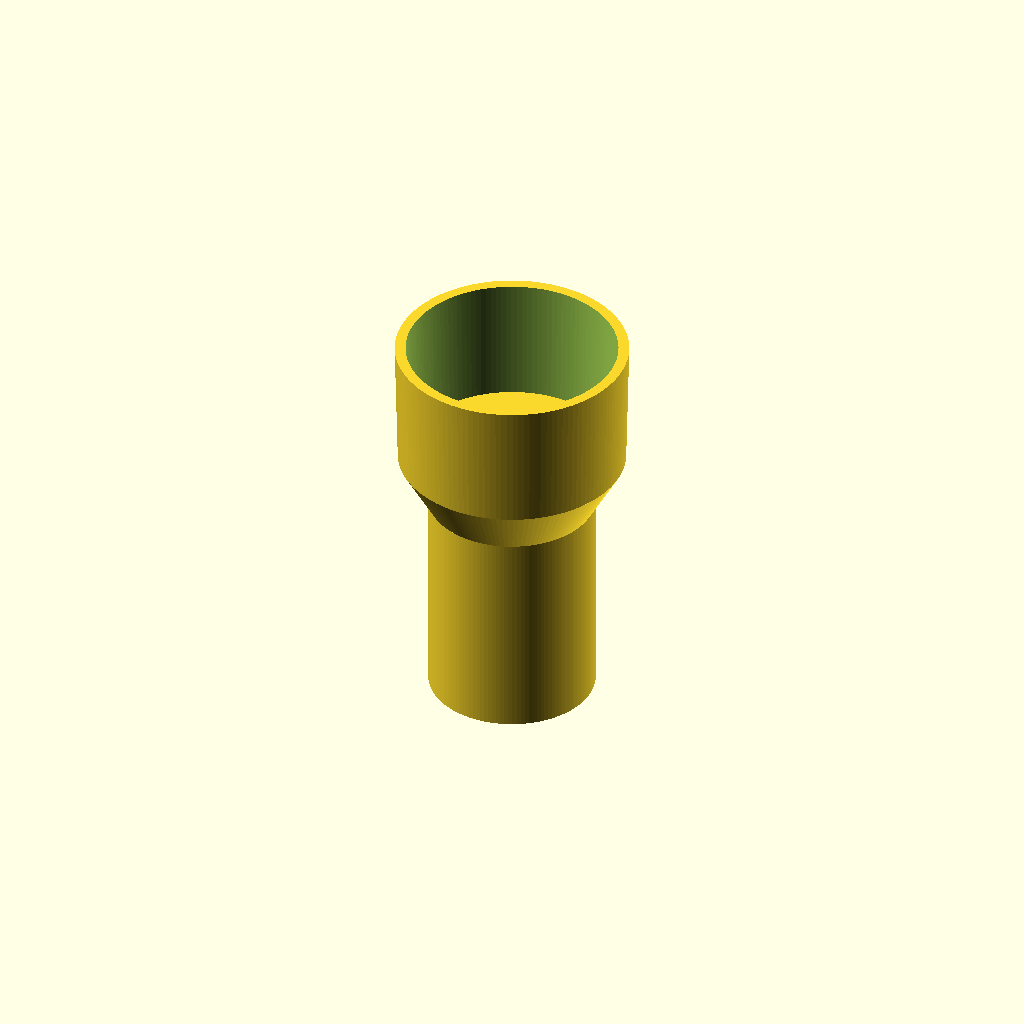
Cell 1: the model at its default parameters.
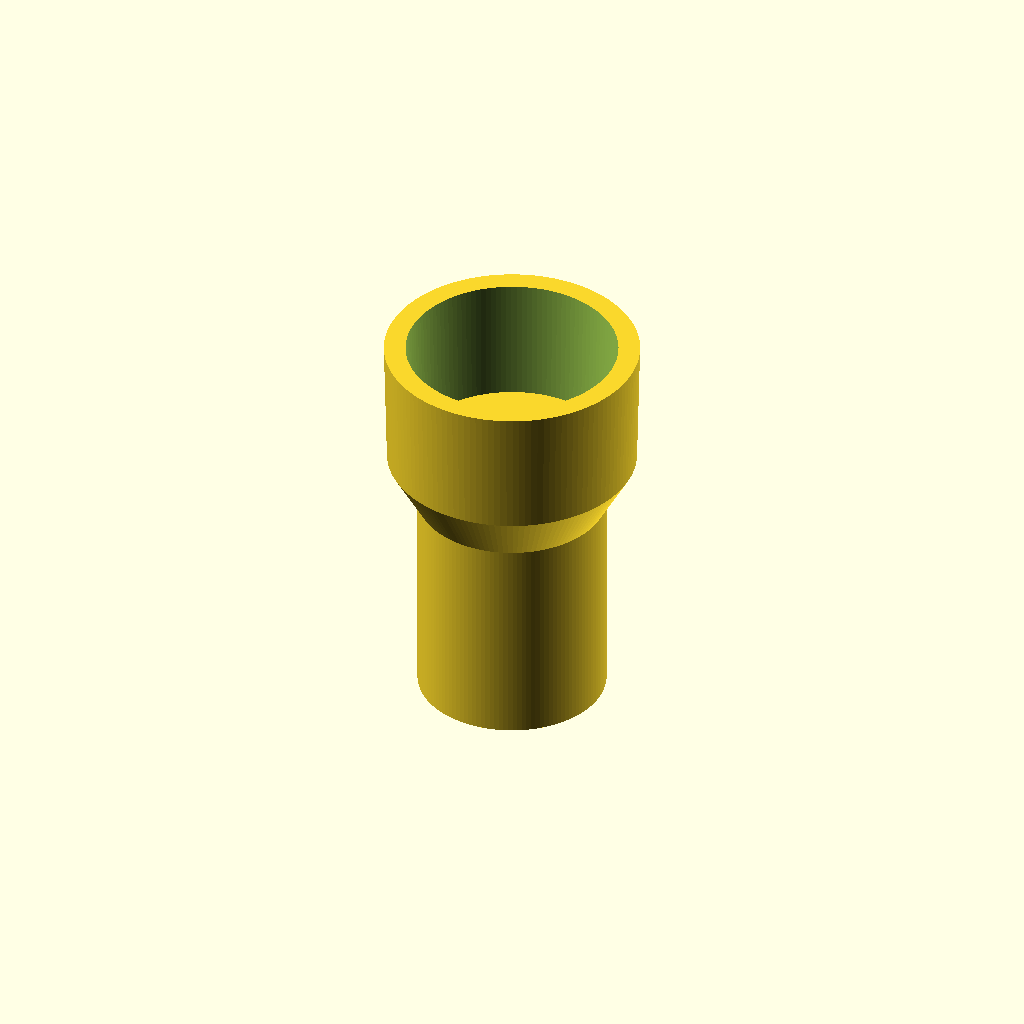
Cell 2 — wall set to 6, the other parameters unchanged.
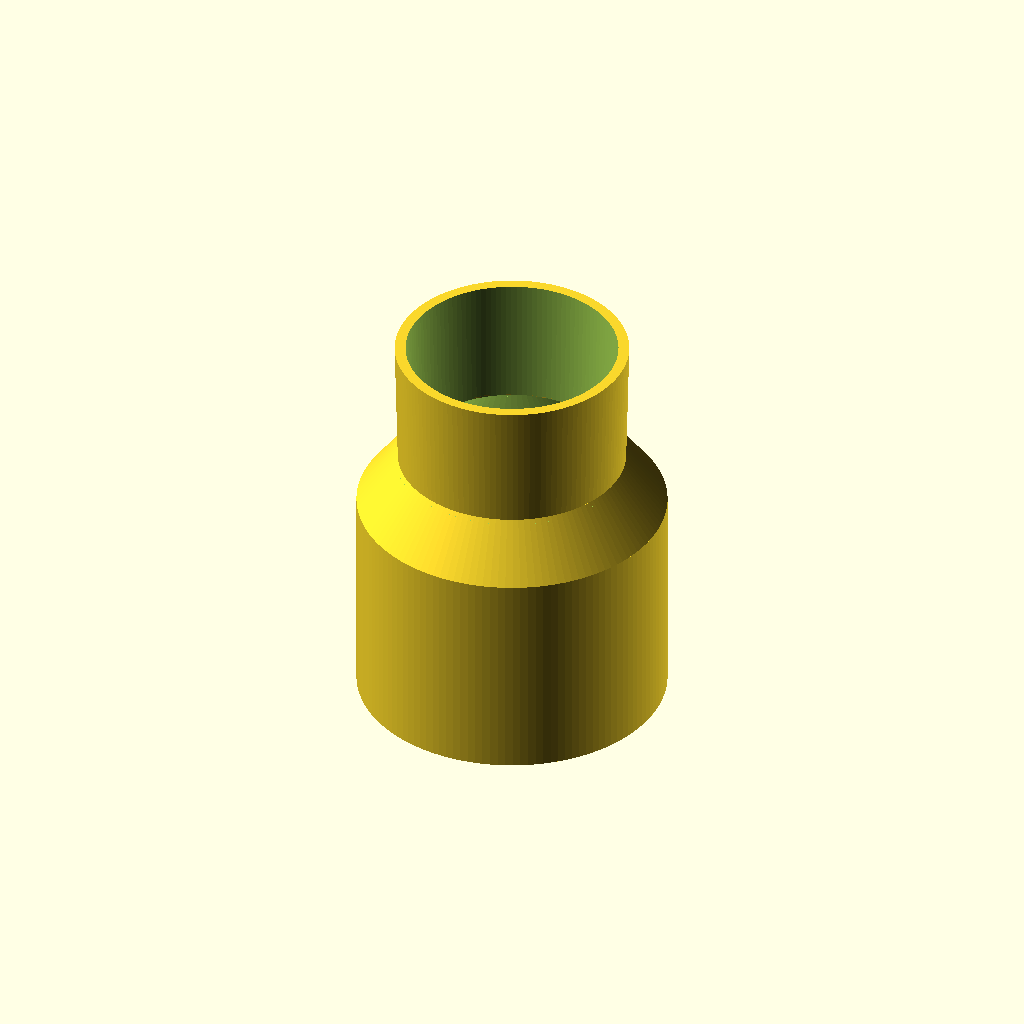
Cell 3 — attach_od set to 79.6, the other parameters unchanged.
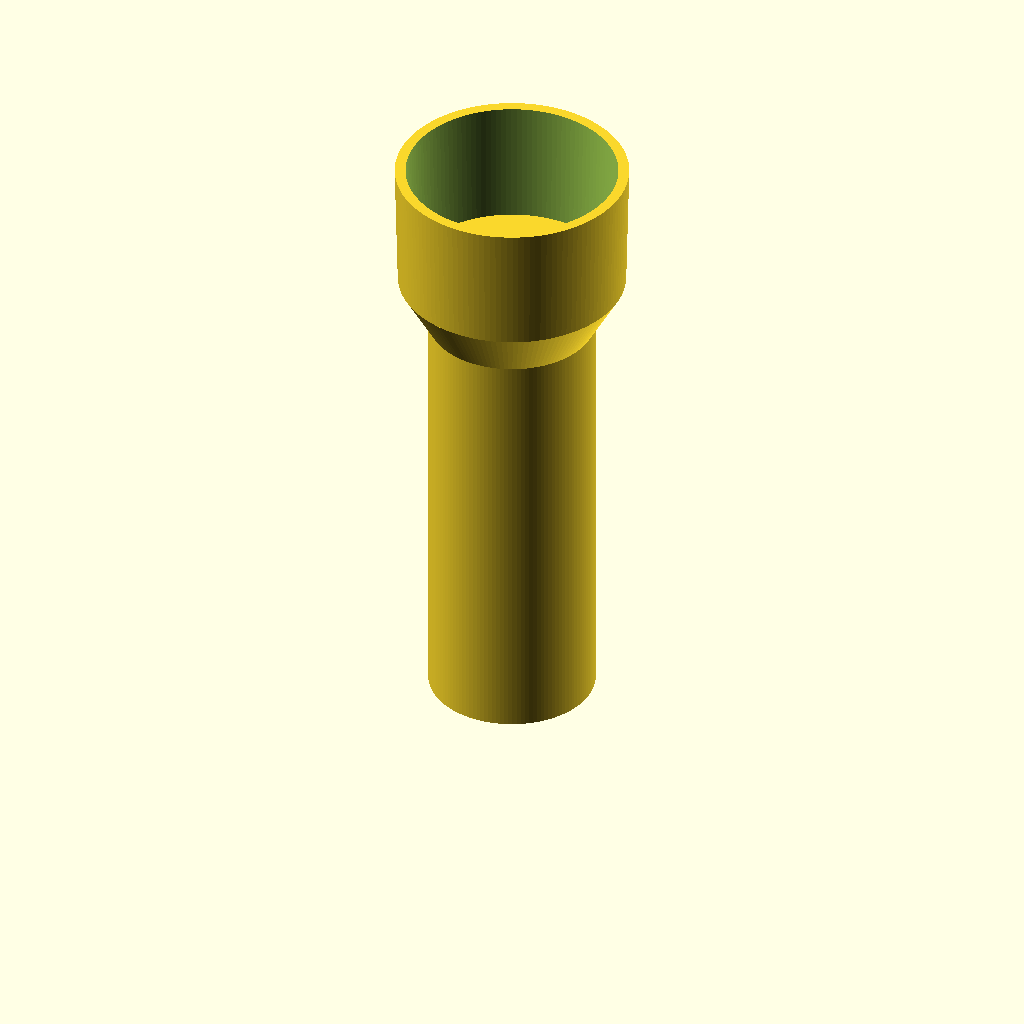
Cell 4: the same model with socket_a_len = 120.
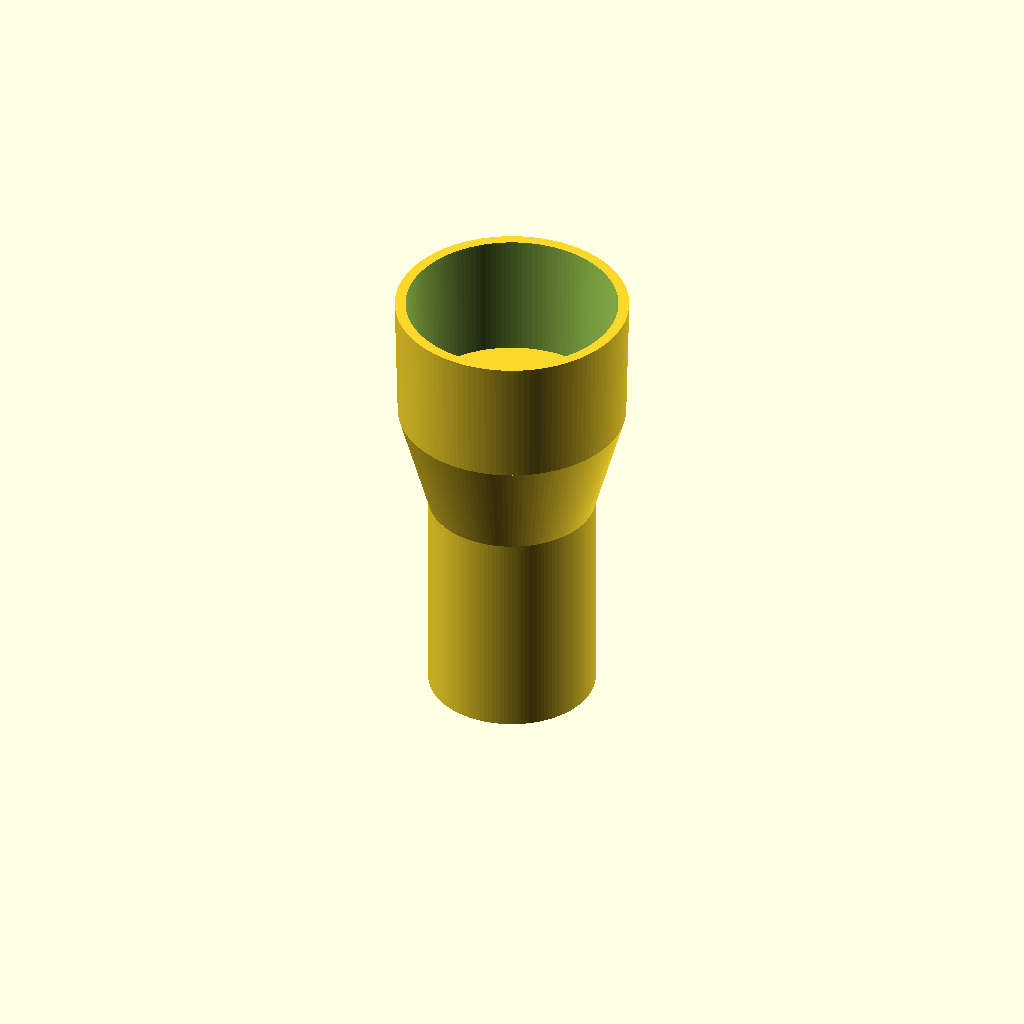
Cell 5 — trans_len set to 30, the other parameters unchanged.
One fixed orthographic camera (rotation 55°, 0°, 25°; colour scheme Cornfield) for every cell.
OpenSCAD source file Vacuum-Adapters/Shop-Vac-to-Attachment.scad:
// ============================================================
//  Shop Vac Vacuum Adapter
//  Connects a vacuum attachment to a Shop-Vac tube:
//    End A (attachment socket) – attachment slides IN
//                               attachment outer diameter = ~39.8 mm
//                               insertion depth = 60 mm
//    Transition Section        – smooth reduction cone (15 mm)
//    End B (tapered socket)    – slides OVER tapered Shop-Vac tube
//                               tube outer diameter = 56.7 mm (tip) to 58.4 mm (base)
//                               insertion depth = 36 mm
//
//  Wall thickness: 3.0 mm
//  Print orientation: stand upright on End A – no supports needed.
// ============================================================

$fn = 128;

// ── Parameters ───────────────────────────────────────────────

wall           = 3.0;     // wall thickness throughout

// End A – deep socket, attachment (OD = 39.8 mm) slides in
attach_od      = 39.8;
socket_a_clear = 0.3;                              // radial clearance
socket_a_id    = attach_od + 2 * socket_a_clear;  // ~40.4 mm
socket_a_od    = socket_a_id + 2 * wall;           // ~46.4 mm
socket_a_len   = 60.0;                             // insertion depth

// Transition section between Socket A and Socket B
trans_len      = 15.0;                             // smooth reduction cone length

// End B – tapered socket, slides over tapered Shop-Vac tube
// Tube OD is ~56.7 mm at the tip and expands to ~58.4 mm further up
tube_od_tip    = 56.7;                             // tube OD at the insertion tip (bottom of socket B / stop)
tube_od_base   = 58.4;                             // tube OD at mouth (outer opening of socket B)
socket_b_clear = 0.3;                              // radial clearance
socket_b_id1   = tube_od_tip + 2 * socket_b_clear; // ~57.3 mm at junction / stop
socket_b_id2   = tube_od_base + 2 * socket_b_clear;// ~59.0 mm at outer mouth
socket_b_od1   = socket_b_id1 + 2 * wall;          // ~63.3 mm
socket_b_od2   = socket_b_id2 + 2 * wall;          // ~65.0 mm
socket_b_len   = 36.0;                             // insertion depth

total_length   = socket_a_len + trans_len + socket_b_len;

// Internal stop ring: a narrow ledge sitting at the base of socket B
stop_id        = socket_a_id - 4.0;                // ~36.4 mm (airflow passage)
stop_h         = 2.0;                              // axial height of the ledge

// ── Assembly ─────────────────────────────────────────────────
//
//   Z = 0                                       → mouth of Socket A (attachment entrance)
//   Z = socket_a_len                            → end of Socket A / start of transition
//   Z = socket_a_len + trans_len                → end of transition / junction with Socket B (stop ring)
//   Z = socket_a_len + trans_len + socket_b_len → mouth of Socket B (Shop-Vac tube entrance)
//
difference() {
    // ── Outer shell ──────────────────────────────────────────
    union() {
        // End A outer cylinder
        cylinder(h = socket_a_len, d = socket_a_od);

        // Smooth conical transition between sockets
        translate([0, 0, socket_a_len])
            cylinder(h = trans_len, d1 = socket_a_od, d2 = socket_b_od1);

        // End B tapered outer cylinder matching inner taper wall thickness
        translate([0, 0, socket_a_len + trans_len])
            cylinder(h = socket_b_len, d1 = socket_b_od1, d2 = socket_b_od2);
    }

    // ── Continuous bore ──────────────────────────────────────
    // End A bore
    translate([0, 0, -0.1])
        cylinder(h = socket_a_len + 0.1, d = socket_a_id);

    // Transition bore (funnel from socket_a_id to socket_b_id1)
    translate([0, 0, socket_a_len - 0.05])
        cylinder(h = trans_len + 0.1, d1 = socket_a_id, d2 = socket_b_id1);

    // End B tapered bore (narrow at stop junction, wider at open mouth)
    translate([0, 0, socket_a_len + trans_len - 0.05])
        cylinder(h = socket_b_len + 0.2, d1 = socket_b_id1, d2 = socket_b_id2);
}

// ── Stop ring ─────────────────────────────────────────────────
// Positioned at the junction where Socket B begins
translate([0, 0, socket_a_len + trans_len - stop_h / 2])
    difference() {
        cylinder(h = stop_h, d = socket_b_id1);
        translate([0, 0, -0.1])
            cylinder(h = stop_h + 0.2, d = stop_id);
    }
Customizer parameters (derived from the source; name, type, default, range or options):
wall: number, default 3
attach_od: number, default 39.8
socket_a_clear: number, default 0.3
socket_a_len: number, default 60
trans_len: number, default 15
tube_od_tip: number, default 56.7
tube_od_base: number, default 58.4
socket_b_clear: number, default 0.3
socket_b_len: number, default 36
stop_h: number, default 2
